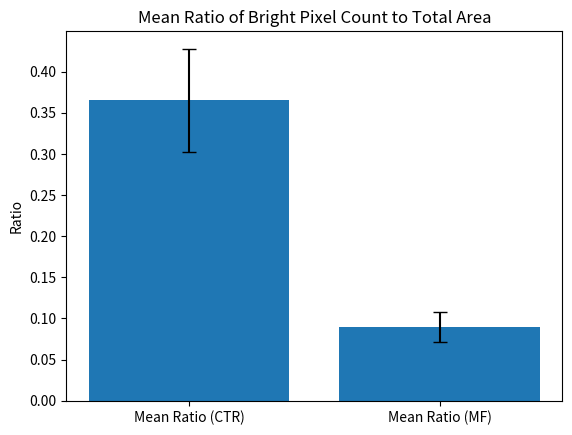

Reproduce this figure in Python.
import numpy as np
import matplotlib.pyplot as plt

# Bright pixel counts for Tubulin in CTR and MF
tubulin_counts_ctr = [162187, 153373, 44080, 200729, 187739, 154226]
tubulin_counts_mf = [81124, 35965, 90579, 19633, 13763, 11703]

# Total areas inside Actin objects for CTR and MF
actin_areas_ctr = [336796.0, 412579.0, 699813.5, 640681.0, 443439.5, 286664.0]
actin_areas_mf = [562886.0, 539848.0, 572895.0, 433665.5, 205596.0, 201333.0]

# Calculate the ratios for each pair in CTR and MF
ratios_ctr = [tubulin_count / actin_area for tubulin_count,
              actin_area in zip(tubulin_counts_ctr, actin_areas_ctr)]
ratios_mf = [tubulin_count / actin_area for tubulin_count,
             actin_area in zip(tubulin_counts_mf, actin_areas_mf)]

# Calculate the mean value and standard deviation for CTR and MF
mean_ratio_ctr = np.mean(ratios_ctr)
std_dev_ctr = np.std(ratios_ctr)
mean_ratio_mf = np.mean(ratios_mf)
std_dev_mf = np.std(ratios_mf)

# Calculate the standard deviation error for CTR and MF
std_error_ctr = std_dev_ctr / np.sqrt(len(ratios_ctr))
std_error_mf = std_dev_mf / np.sqrt(len(ratios_mf))

# Print the results for CTR and MF
print("CTR Data:")
print(f"Mean Ratio: {mean_ratio_ctr:.4f}")
print(f"Standard Deviation: {std_dev_ctr:.4f}")
print(f"Standard Deviation Error: {std_error_ctr:.4f}")

print("MF Data:")
print(f"Mean Ratio: {mean_ratio_mf:.4f}")
print(f"Standard Deviation: {std_dev_mf:.4f}")
print(f"Standard Deviation Error: {std_error_mf:.4f}")

# Create a barplot for CTR and MF
plt.bar(["Mean Ratio (CTR)", "Mean Ratio (MF)"],
        [mean_ratio_ctr, mean_ratio_mf],
        yerr=[std_error_ctr, std_error_mf],
        capsize=5)
plt.ylabel("Ratio")
plt.title("Mean Ratio of Bright Pixel Count to Total Area")
plt.show()
